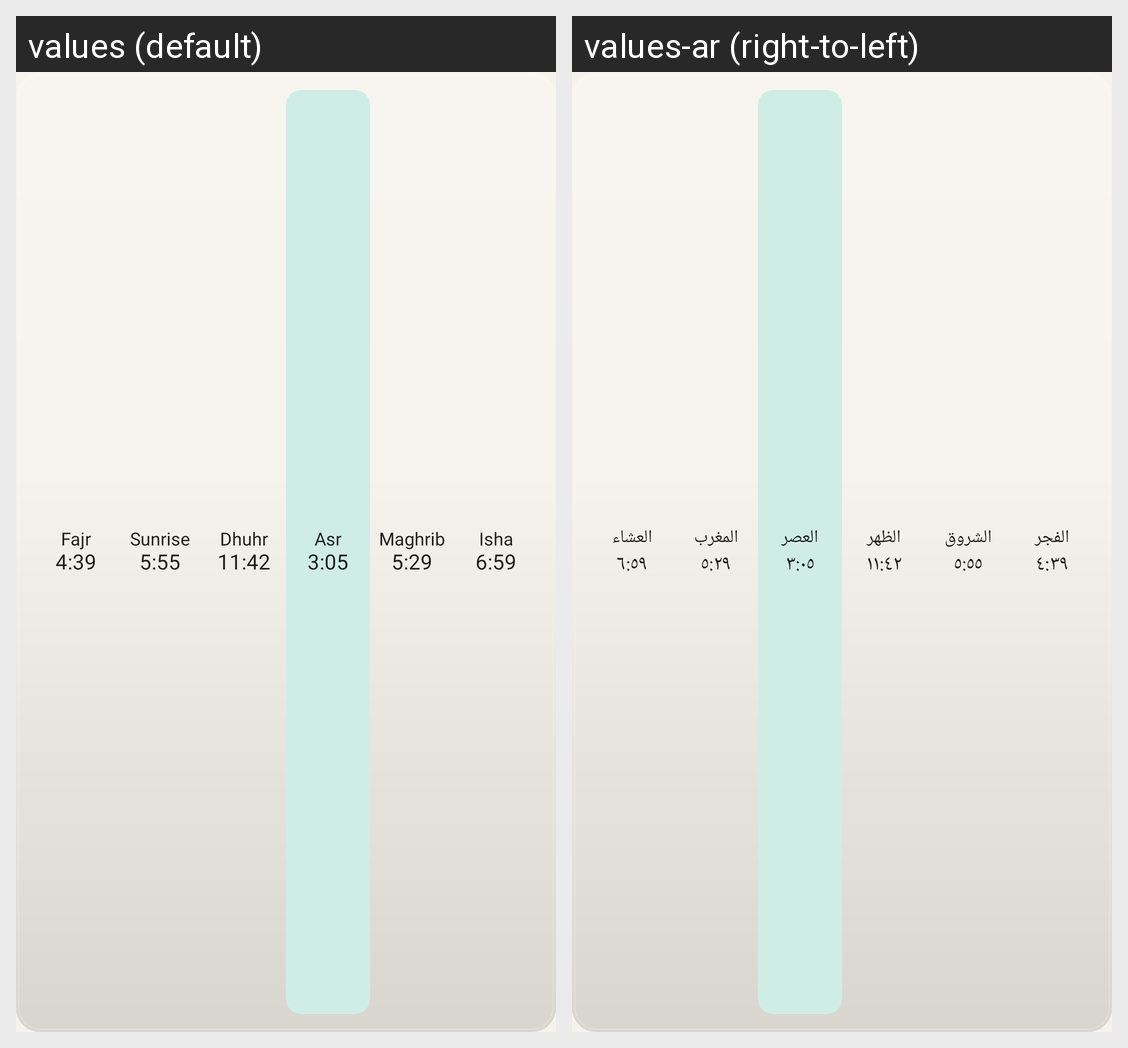

Strings drawn on this Android screen and how each of the app's shown locales translates them:
Android screen res/layout/w_strip.xml rendered under 2 locales, left to right: values (default), values-ar (right-to-left). Device: Nexus 5 (rendered at 1080×1920; each locale shown at half size, 540×960, under a caption strip naming it); theme Theme.Sakina.
Strings drawn on this screen, with the default value and each locale's value (text and hints the layout hard-codes, and strings that could not be matched under every locale, appear in the picture but are not listed):

w_sample_fajr
  values: Fajr
  values-ar: الفجر

w_sample_t_fajr
  values: 4:39
  values-ar: ٤:٣٩

w_sample_sunrise
  values: Sunrise
  values-ar: الشروق

w_sample_t_sunrise
  values: 5:55
  values-ar: ٥:٥٥

w_sample_dhuhr
  values: Dhuhr
  values-ar: الظهر

w_sample_t_dhuhr
  values: 11:42
  values-ar: ١١:٤٢

w_sample_asr
  values: Asr
  values-ar: العصر

w_sample_t_asr
  values: 3:05
  values-ar: ٣:٠٥

w_sample_maghrib
  values: Maghrib
  values-ar: المغرب

w_sample_t_maghrib
  values: 5:29
  values-ar: ٥:٢٩

w_sample_isha
  values: Isha
  values-ar: العشاء

w_sample_t_isha
  values: 6:59
  values-ar: ٦:٥٩
